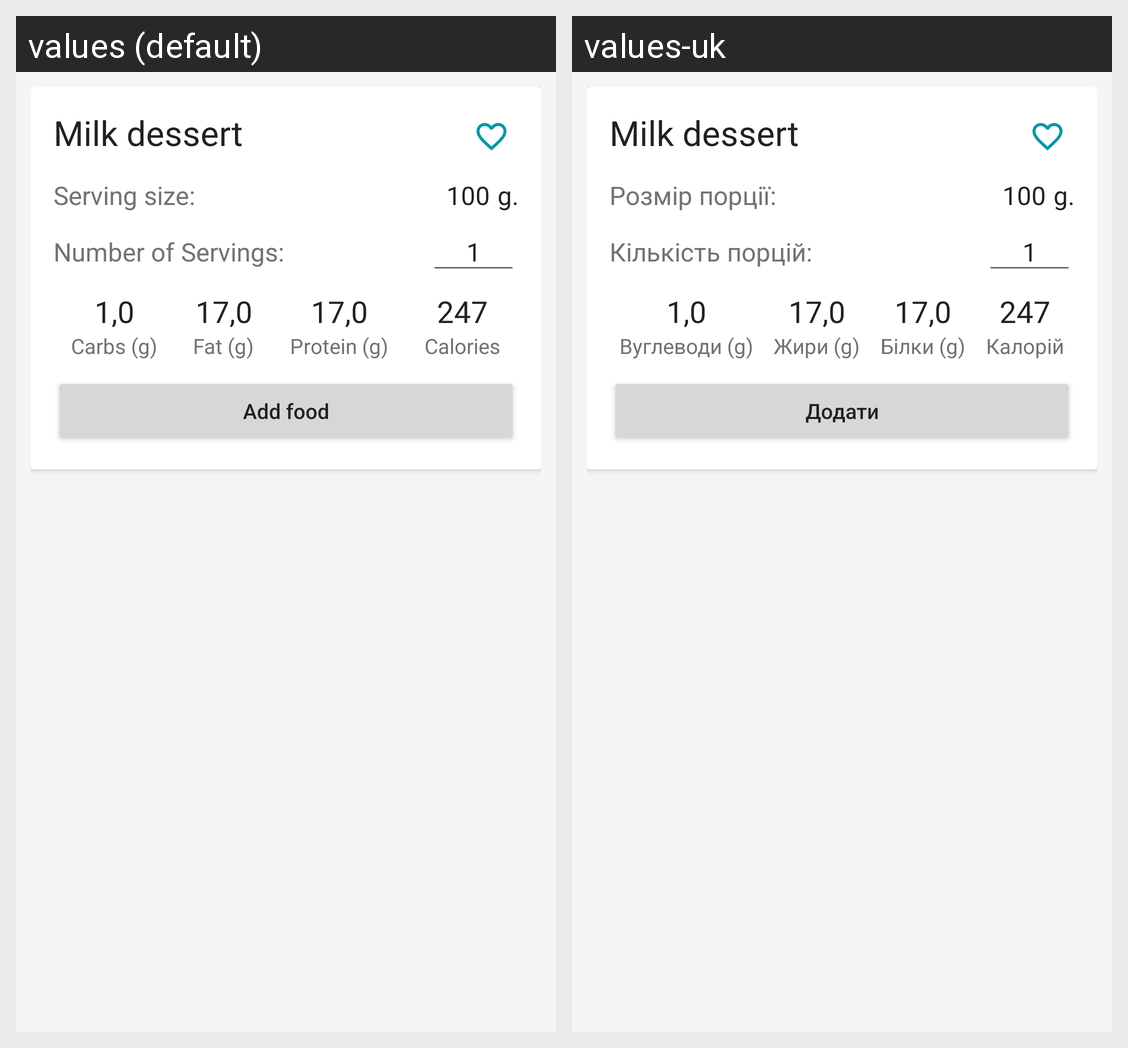

The same Android screen rendered under two of its app's locales, left to right. List the strings drawn on it with the default value and each locale's translation.
Android screen res/layout/fragment_add_food.xml rendered under 2 locales, left to right: values (default), values-uk. Device: Nexus 5 (rendered at 1080×1920; each locale shown at half size, 540×960, under a caption strip naming it); theme AppTheme.
Strings drawn on this screen, with the default value and each locale's value (text and hints the layout hard-codes, and strings that could not be matched under every locale, appear in the picture but are not listed):

milk_dessert
  values: Milk dessert
  values-uk: Milk dessert  [not translated; the default value is used]

serving_size
  values: Serving size:
  values-uk: Розмір порції:

_100
  values: 100
  values-uk: 100  [not translated; the default value is used]

g
  values: g.
  values-uk: g.

number_of_servings
  values: Number of Servings:
  values-uk: Кількість порцій:

_1
  values: 1
  values-uk: 1  [not translated; the default value is used]

_1_0
  values: 1,0
  values-uk: 1,0  [not translated; the default value is used]

carbs_g
  values: Carbs (g)
  values-uk: Вуглеводи (g)

_17_0
  values: 17,0
  values-uk: 17,0  [not translated; the default value is used]

fat_g
  values: Fat (g)
  values-uk: Жири (g)

protein_g
  values: Protein (g)
  values-uk: Білки (g)

_247
  values: 247
  values-uk: 247  [not translated; the default value is used]

calories
  values: Calories
  values-uk: Калорій

add_food_btn
  values: Add food
  values-uk: Додати
